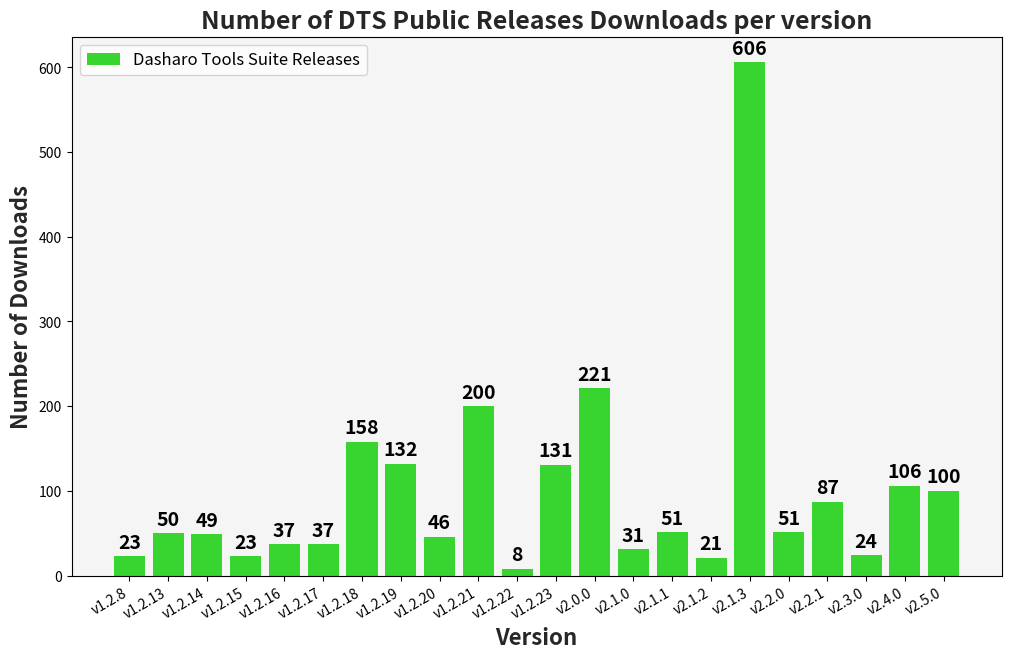

Write Python code to recreate this figure. (Note: this script raises an exception after producing the figure.)
#!/usr/bin/env python3

# SPDX-FileCopyrightText: 2024 3mdeb <[email redacted]>
#
# SPDX-License-Identifier: Apache-2.0
import matplotlib.pyplot as plt

dts = {}

# Dasharo Tools Suite
dts["v1.2.8"] = 23 # wic+iso
dts["v1.2.13"] = 50
dts["v1.2.14"] = 49
dts["v1.2.15"] = 23
dts["v1.2.16"] = 37
dts["v1.2.17"] = 37
dts["v1.2.18"] = 158
dts["v1.2.19"] = 132
dts["v1.2.20"] = 46 # only wic
dts["v1.2.21"] = 200
dts["v1.2.22"] = 8
dts["v1.2.23"] = 131
dts["v2.0.0"] = 221
dts["v2.1.0"] = 31
dts["v2.1.1"] = 51
dts["v2.1.2"] = 21
dts["v2.1.3"] = 606
dts["v2.2.0"] = 51
dts["v2.2.1"] = 87
dts["v2.3.0"] = 24
dts["v2.4.0"] = 106
dts["v2.5.0"] = 100

releases = list(dts.keys())
dts_values = list(dts.values())

plt.figure(figsize=(12, 7))

bars_dts = plt.bar(
    releases,
    dts_values,
    color="#38d430",
    label="Dasharo Tools Suite Releases",
)

plt.xticks(rotation=30,ha="right")

plt.title(
    "Number of DTS Public Releases Downloads per version",
    fontsize=18,
    fontweight="bold",
    color="#272727",
)
plt.xlabel("Version", fontsize=16, fontweight="bold", color="#272727")
plt.ylabel("Number of Downloads", fontsize=16, fontweight="bold", color="#272727")

# Add sum on top of stacked bars
for i in range(len(releases)):
    if dts_values[i] != 0:
        total = dts_values[i]
        plt.annotate(
            f"{total}",
            xy=(
                bars_dts[i].get_x() + bars_dts[i].get_width() / 2,
                bars_dts[i].get_y() + bars_dts[i].get_height(),
            ),
            xytext=(0, 3),  # 3 points vertical offset
            textcoords="offset points",
            ha="center",
            va="bottom",
            color="black",
            fontsize=14,
            fontweight="bold",
        )

plt.legend(fontsize=12)

plt.gca().set_facecolor("#f5f5f5")

plt.savefig("img/zdm_2/dts_release_downloads.png", dpi=300)

plt.close()
